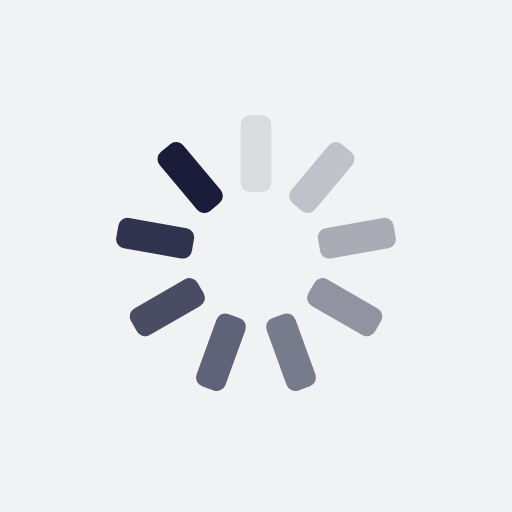
t = 0.00 s
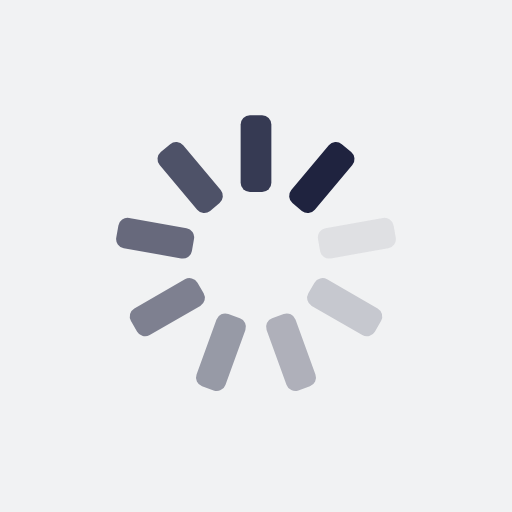
t = 0.25 s
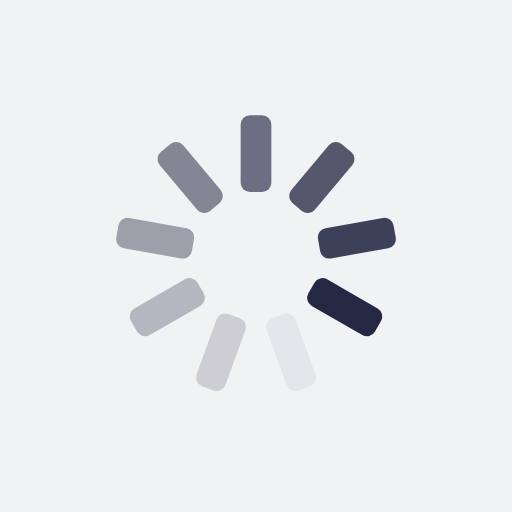
t = 0.50 s
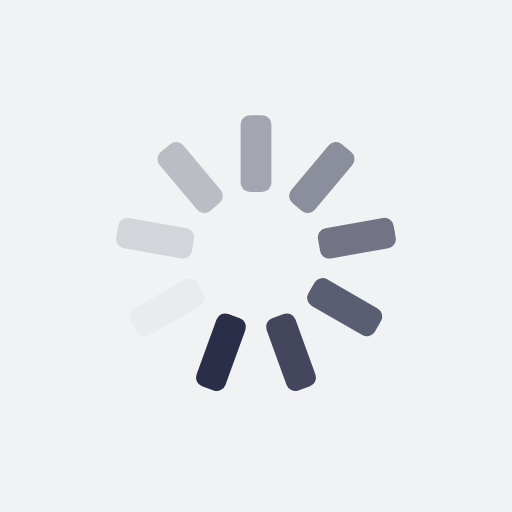
t = 0.75 s

The animated SVG that drew these frames (rendered in a browser with its animation timeline set to each time). Animation: 9 SMIL elements (animate=9); one cycle of 1.00 s, repeats indefinitely.

<?xml version="1.0" encoding="utf-8"?>
<svg xmlns="http://www.w3.org/2000/svg" xmlns:xlink="http://www.w3.org/1999/xlink" style="margin: auto; background: rgb(241, 242, 243); display: block; shape-rendering: auto; animation-play-state: running; animation-delay: 0s;" width="200px" height="200px" viewBox="0 0 100 100" preserveAspectRatio="xMidYMid">
<g transform="rotate(0 50 50)" style="animation-play-state: running; animation-delay: 0s;">
  <rect x="47" y="22.5" rx="1.8" ry="1.8" width="6" height="15" fill="#191d3a" style="animation-play-state: running; animation-delay: 0s;">
    <animate attributeName="opacity" values="1;0" keyTimes="0;1" dur="1s" begin="-0.8888888888888888s" repeatCount="indefinite" style="animation-play-state: running; animation-delay: 0s;"></animate>
  </rect>
</g><g transform="rotate(40 50 50)" style="animation-play-state: running; animation-delay: 0s;">
  <rect x="47" y="22.5" rx="1.8" ry="1.8" width="6" height="15" fill="#191d3a" style="animation-play-state: running; animation-delay: 0s;">
    <animate attributeName="opacity" values="1;0" keyTimes="0;1" dur="1s" begin="-0.7777777777777778s" repeatCount="indefinite" style="animation-play-state: running; animation-delay: 0s;"></animate>
  </rect>
</g><g transform="rotate(80 50 50)" style="animation-play-state: running; animation-delay: 0s;">
  <rect x="47" y="22.5" rx="1.8" ry="1.8" width="6" height="15" fill="#191d3a" style="animation-play-state: running; animation-delay: 0s;">
    <animate attributeName="opacity" values="1;0" keyTimes="0;1" dur="1s" begin="-0.6666666666666666s" repeatCount="indefinite" style="animation-play-state: running; animation-delay: 0s;"></animate>
  </rect>
</g><g transform="rotate(120 50 50)" style="animation-play-state: running; animation-delay: 0s;">
  <rect x="47" y="22.5" rx="1.8" ry="1.8" width="6" height="15" fill="#191d3a" style="animation-play-state: running; animation-delay: 0s;">
    <animate attributeName="opacity" values="1;0" keyTimes="0;1" dur="1s" begin="-0.5555555555555556s" repeatCount="indefinite" style="animation-play-state: running; animation-delay: 0s;"></animate>
  </rect>
</g><g transform="rotate(160 50 50)" style="animation-play-state: running; animation-delay: 0s;">
  <rect x="47" y="22.5" rx="1.8" ry="1.8" width="6" height="15" fill="#191d3a" style="animation-play-state: running; animation-delay: 0s;">
    <animate attributeName="opacity" values="1;0" keyTimes="0;1" dur="1s" begin="-0.4444444444444444s" repeatCount="indefinite" style="animation-play-state: running; animation-delay: 0s;"></animate>
  </rect>
</g><g transform="rotate(200 50 50)" style="animation-play-state: running; animation-delay: 0s;">
  <rect x="47" y="22.5" rx="1.8" ry="1.8" width="6" height="15" fill="#191d3a" style="animation-play-state: running; animation-delay: 0s;">
    <animate attributeName="opacity" values="1;0" keyTimes="0;1" dur="1s" begin="-0.3333333333333333s" repeatCount="indefinite" style="animation-play-state: running; animation-delay: 0s;"></animate>
  </rect>
</g><g transform="rotate(240 50 50)" style="animation-play-state: running; animation-delay: 0s;">
  <rect x="47" y="22.5" rx="1.8" ry="1.8" width="6" height="15" fill="#191d3a" style="animation-play-state: running; animation-delay: 0s;">
    <animate attributeName="opacity" values="1;0" keyTimes="0;1" dur="1s" begin="-0.2222222222222222s" repeatCount="indefinite" style="animation-play-state: running; animation-delay: 0s;"></animate>
  </rect>
</g><g transform="rotate(280 50 50)" style="animation-play-state: running; animation-delay: 0s;">
  <rect x="47" y="22.5" rx="1.8" ry="1.8" width="6" height="15" fill="#191d3a" style="animation-play-state: running; animation-delay: 0s;">
    <animate attributeName="opacity" values="1;0" keyTimes="0;1" dur="1s" begin="-0.1111111111111111s" repeatCount="indefinite" style="animation-play-state: running; animation-delay: 0s;"></animate>
  </rect>
</g><g transform="rotate(320 50 50)" style="animation-play-state: running; animation-delay: 0s;">
  <rect x="47" y="22.5" rx="1.8" ry="1.8" width="6" height="15" fill="#191d3a" style="animation-play-state: running; animation-delay: 0s;">
    <animate attributeName="opacity" values="1;0" keyTimes="0;1" dur="1s" begin="0s" repeatCount="indefinite" style="animation-play-state: running; animation-delay: 0s;"></animate>
  </rect>
</g></svg>
